Image classification data set "Cay-sau-rieng" (TonyVu258/dataset-build on GitHub). Class labels (10): anthracnose disease, canker disease, fruit rot, mealybug infestation, pink disease, sooty mold, stem blight, stem cracking gummosis, thrips disease, yellow leaf.

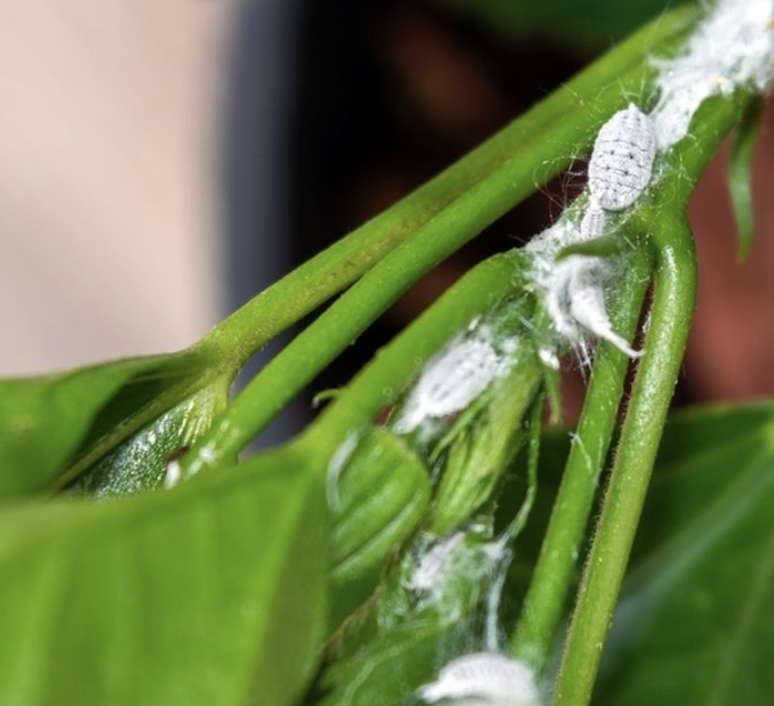
Label: mealybug infestation

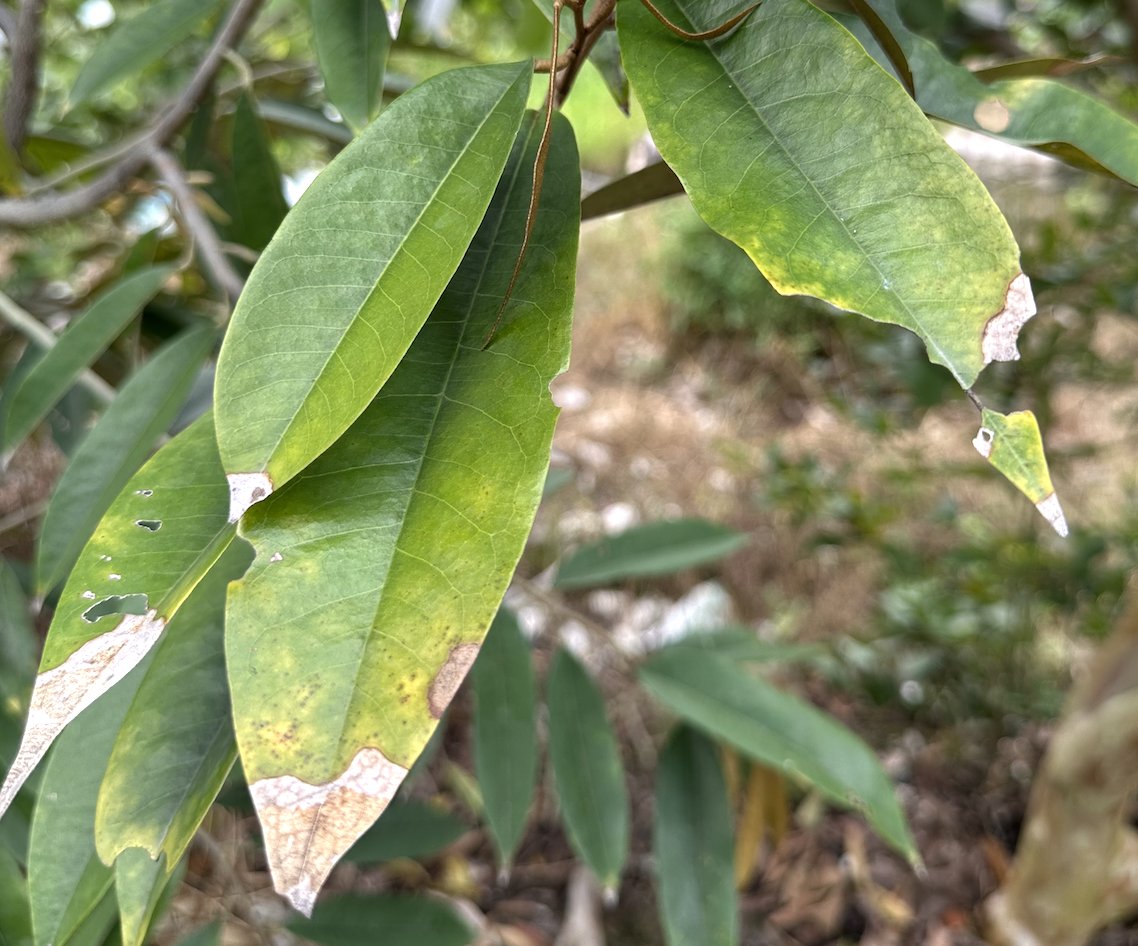
Label: anthracnose disease

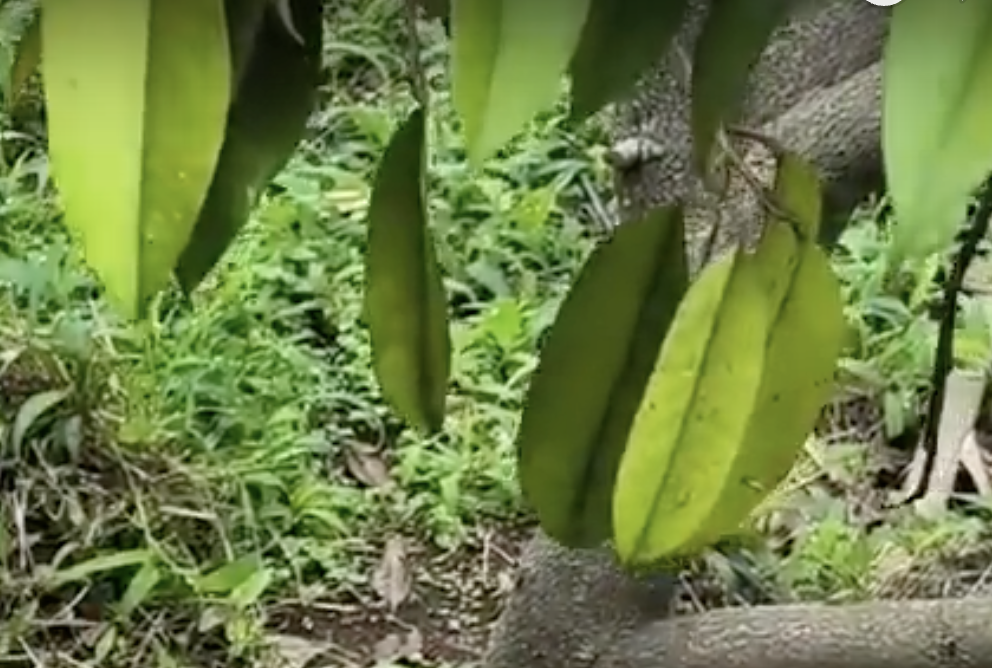
Label: yellow leaf

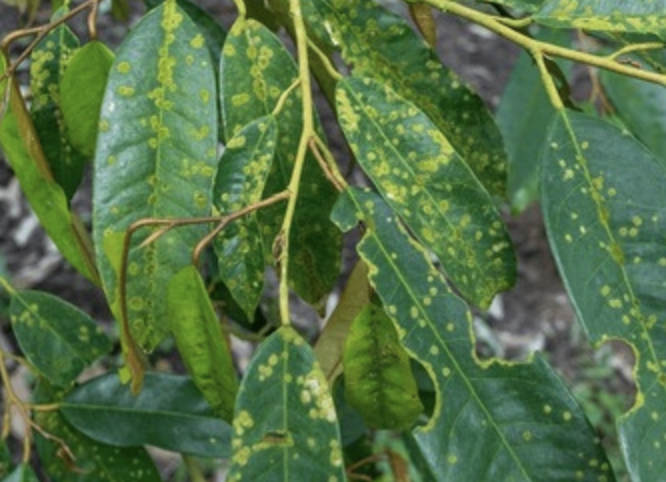
Label: stem blight

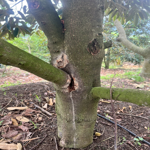
Label: stem cracking gummosis

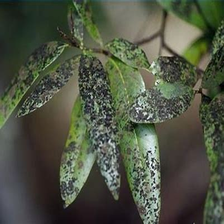
Label: sooty mold
